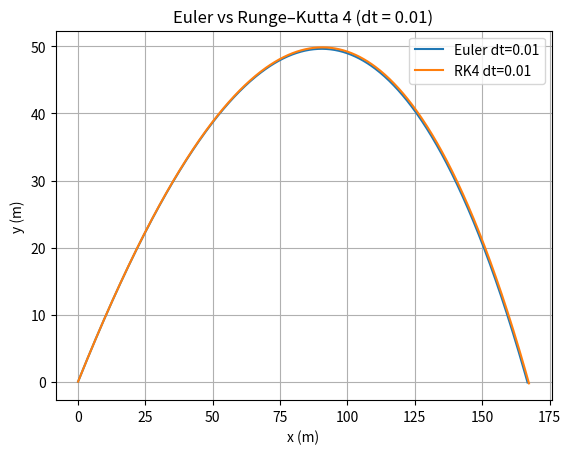

This chart was generated by the following Python code:
import numpy as np
import matplotlib.pyplot as plt

class Projectile:
    def __init__(self, v0, angle, Cd=0.47, rho=1.225, A=0.01, m=1.0, g=9.81):
        self.v0 = v0
        self.angle = np.radians(angle)
        self.Cd = Cd
        self.rho = rho
        self.A = A
        self.m = m
        self.g = g
        self.k = 0.5 * Cd * rho * A

        self.vx0 = v0 * np.cos(self.angle)
        self.vy0 = v0 * np.sin(self.angle)

    # sila otpora + gravitacija
    def acceleration(self, vx, vy):
        v = np.sqrt(vx**2 + vy**2)
        ax = -self.k * v * vx / self.m
        ay = -self.k * v * vy / self.m - self.g
        return ax, ay

    # Euler metoda
    def simulate_euler(self, dt):
        x, y = 0.0, 0.0
        vx, vy = self.vx0, self.vy0

        xs, ys = [x], [y]

        while y >= 0:
            ax, ay = self.acceleration(vx, vy)

            vx += ax * dt
            vy += ay * dt
            x += vx * dt
            y += vy * dt

            xs.append(x)
            ys.append(y)

        return xs, ys

    # Runge–Kutta 4. reda
    def simulate_rk4(self, dt):
        x, y = 0.0, 0.0
        vx, vy = self.vx0, self.vy0

        xs, ys = [x], [y]

        while y >= 0:

            # k1
            ax1, ay1 = self.acceleration(vx, vy)
            k1vx, k1vy = ax1, ay1
            k1x, k1y = vx, vy

            # k2
            ax2, ay2 = self.acceleration(vx + 0.5*k1vx*dt, vy + 0.5*k1vy*dt)
            k2vx, k2vy = ax2, ay2
            k2x, k2y = vx + 0.5*k1vx*dt, vy + 0.5*k1vy*dt

            # k3
            ax3, ay3 = self.acceleration(vx + 0.5*k2vx*dt, vy + 0.5*k2vy*dt)
            k3vx, k3vy = ax3, ay3
            k3x, k3y = vx + 0.5*k2vx*dt, vy + 0.5*k2vy*dt

            # k4
            ax4, ay4 = self.acceleration(vx + k3vx*dt, vy + k3vy*dt)
            k4vx, k4vy = ax4, ay4
            k4x, k4y = vx + k3vx*dt, vy + k3vy*dt

            # kombinacija
            vx += (dt/6)*(k1vx + 2*k2vx + 2*k3vx + k4vx)
            vy += (dt/6)*(k1vy + 2*k2vy + 2*k3vy + k4vy)
            x  += (dt/6)*(k1x  + 2*k2x  + 2*k3x  + k4x)
            y  += (dt/6)*(k1y  + 2*k2y  + 2*k3y  + k4y)

            xs.append(x)
            ys.append(y)

        return xs, ys


# Usporedba za dt = 0.01
proj = Projectile(50, 45)
dt = 0.01

xs_e, ys_e = proj.simulate_euler(dt)
xs_rk, ys_rk = proj.simulate_rk4(dt)

plt.figure()
plt.plot(xs_e, ys_e, label="Euler dt=0.01")
plt.plot(xs_rk, ys_rk, label="RK4 dt=0.01")
plt.xlabel("x (m)")
plt.ylabel("y (m)")
plt.title("Euler vs Runge–Kutta 4 (dt = 0.01)")
plt.legend()
plt.grid()
plt.show()
